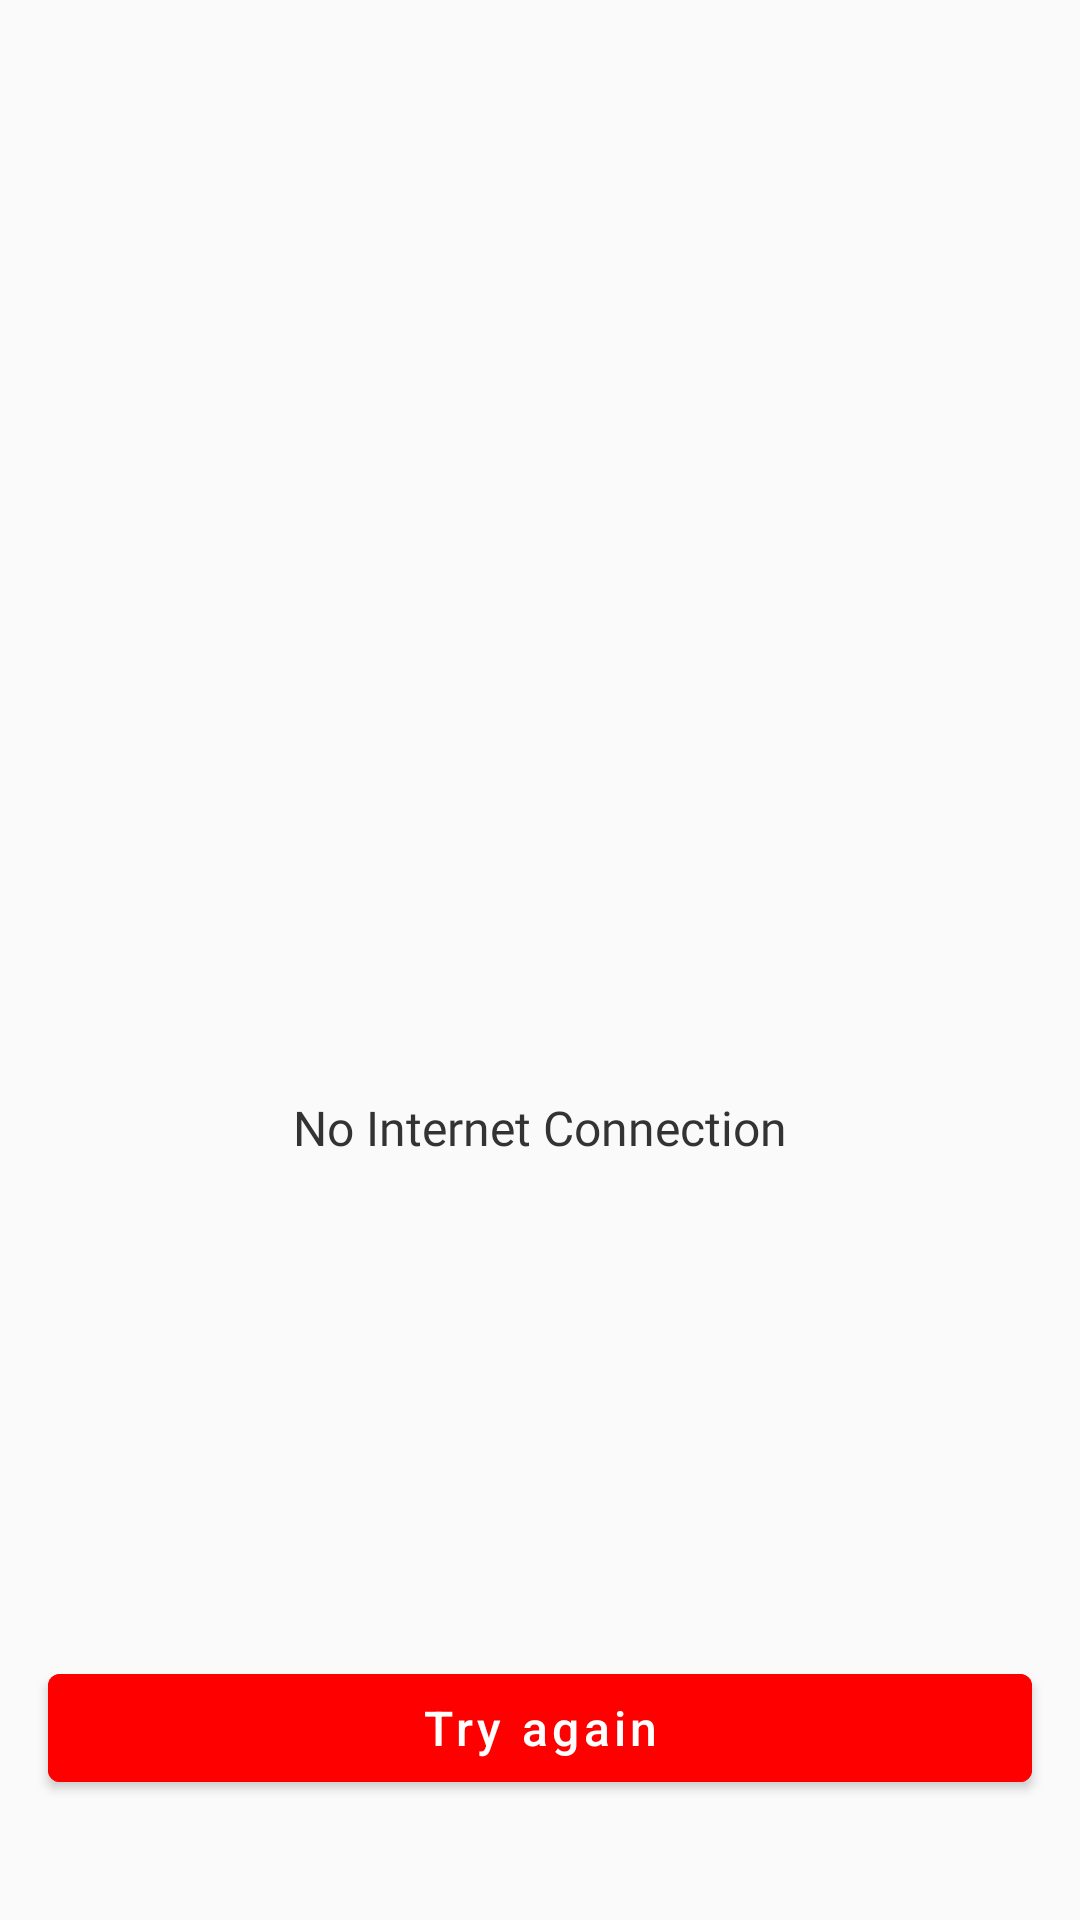

Android layout source for this screen:
<!-- AndroidManifest.xml: application theme Theme.YoutubeApi -->
<!-- res/layout/activity_main.xml -->
<?xml version="1.0" encoding="utf-8"?>
<androidx.constraintlayout.widget.ConstraintLayout xmlns:android="http://schemas.android.com/apk/res/android"
    xmlns:app="http://schemas.android.com/apk/res-auto"
    xmlns:tools="http://schemas.android.com/tools"
    android:layout_width="match_parent"
    android:layout_height="match_parent"
    tools:context=".ui.ethernet.MainActivity">

    <Toolbar
        android:id="@+id/toolbar"
        android:layout_width="match_parent"
        android:layout_height="46dp"
        app:layout_constraintStart_toStartOf="parent"
        app:layout_constraintTop_toTopOf="parent" />

    <ImageView
        android:id="@+id/noint_iv"
        android:layout_width="wrap_content"
        android:layout_height="wrap_content"
        android:src="@drawable/ic_no_internet"
        app:layout_constraintBottom_toBottomOf="parent"
        app:layout_constraintEnd_toEndOf="parent"
        app:layout_constraintStart_toStartOf="parent"
        app:layout_constraintTop_toBottomOf="@id/toolbar" />

    <TextView
        android:id="@+id/title_tv"
        android:layout_width="wrap_content"
        android:layout_height="wrap_content"
        android:layout_marginTop="22dp"
        android:fontFamily="@font/fjalla_one"
        android:text="@string/no_internet_connection"
        android:textColor="@color/light_dark"
        android:textSize="16sp"
        app:layout_constraintEnd_toEndOf="parent"
        app:layout_constraintStart_toStartOf="parent"
        app:layout_constraintTop_toBottomOf="@id/noint_iv" />

    <com.google.android.material.button.MaterialButton
        android:id="@+id/try_btn"
        android:layout_width="match_parent"
        android:layout_height="wrap_content"
        android:layout_marginHorizontal="16dp"
        android:layout_marginBottom="40dp"
        android:backgroundTint="@color/red"
        android:text="@string/try_again"
        android:textAllCaps="false"
        android:textSize="16sp"
        app:layout_constraintBottom_toBottomOf="parent" />

</androidx.constraintlayout.widget.ConstraintLayout>
<!-- resources referenced by this layout -->
<resources>
  <color name="light_dark">#333333</color>
  <color name="red">#FF0000</color>
  <string name="no_internet_connection">No Internet Connection</string>
  <string name="try_again">Try again</string>
  <style name="Theme.YoutubeApi" parent="Theme.MaterialComponents.DayNight.NoActionBar.Bridge">
          
          <item name="colorPrimary">@color/purple_500</item>
          <item name="colorPrimaryVariant">@color/purple_700</item>
          <item name="colorOnPrimary">@color/white</item>
          
          <item name="colorSecondary">@color/teal_200</item>
          <item name="colorSecondaryVariant">@color/teal_700</item>
          <item name="colorOnSecondary">@color/black</item>
          
          <item name="android:statusBarColor" tools:targetApi="l"> @color/white</item>
          <item name="android:windowLightStatusBar">true</item>
          
      </style>
  <color name="purple_500">#FF6200EE</color>
  <color name="purple_700">#FF3700B3</color>
  <color name="white">#FFFFFFFF</color>
  <color name="teal_200">#FF03DAC5</color>
  <color name="teal_700">#FF018786</color>
  <color name="black">#FF000000</color>
</resources>
